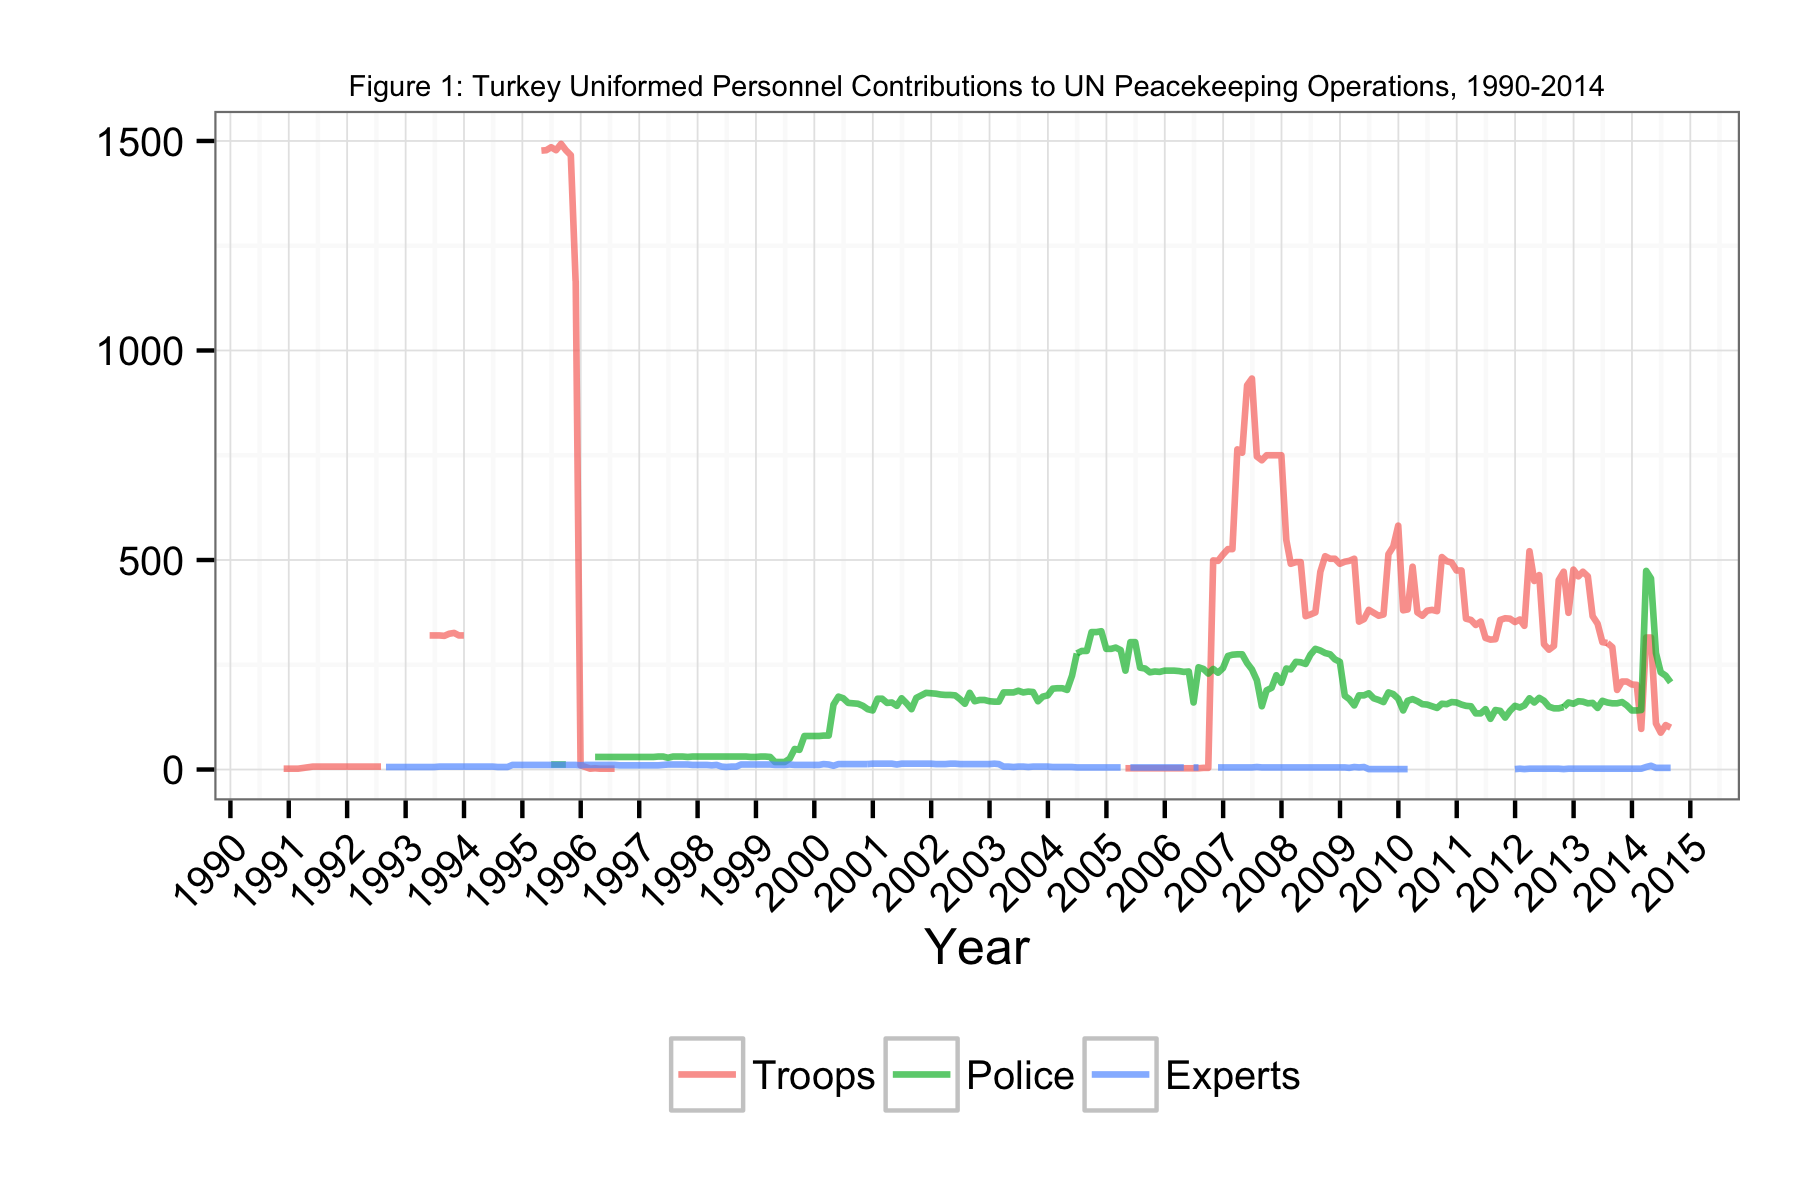

Data behind this chart, as committed beside it:
Date, Troops, Police, Experts
1990-11-30, 2, NA, NA
1990-12-31, 2, NA, NA
1991-01-31, 2, NA, NA
1991-02-28, 2, NA, NA
1991-05-31, 7, NA, NA
1991-06-30, 7, NA, NA
1991-07-31, 7, NA, NA
1991-08-31, 7, NA, NA
1991-09-30, 7, NA, NA
1991-10-31, 7, NA, NA
1991-11-30, 7, NA, NA
1991-12-31, 7, NA, NA
1992-01-31, 7, NA, NA
1992-02-29, 7, NA, NA
1992-03-31, 7, NA, NA
1992-04-30, 7, NA, NA
1992-05-31, 7, NA, NA
1992-06-30, 7, NA, NA
1992-07-31, 7, NA, NA
1992-08-31, NA, NA, 6
1992-09-30, NA, NA, 6
1992-10-31, NA, NA, 6
1992-11-30, NA, NA, 6
1992-12-31, NA, NA, 6
1993-01-31, NA, NA, 6
1993-02-28, NA, NA, 6
1993-03-31, NA, NA, 6
1993-04-30, NA, NA, 6
1993-05-31, 320, NA, 6
1993-06-30, 320, NA, 6
1993-07-31, 320, NA, 7
1993-08-31, 319, NA, 7
1993-09-30, 324, NA, 7
1993-10-31, 326, NA, 7
1993-11-30, 320, NA, 7
1993-12-31, 320, NA, 7
1994-01-31, NA, NA, 7
1994-02-28, NA, NA, 7
1994-03-31, NA, NA, 7
1994-04-30, NA, NA, 7
1994-05-31, NA, NA, 7
1994-06-30, 1497, NA, 7
1994-07-31, NA, NA, 6
1994-08-31, NA, NA, 6
1994-09-30, NA, NA, 6
1994-10-31, NA, NA, 11
1994-11-30, NA, NA, 11
1994-12-31, NA, NA, 11
1995-01-31, NA, NA, 11
1995-02-28, NA, NA, 11
1995-03-31, NA, NA, 11
1995-04-30, 1477, NA, 11
1995-05-31, 1478, NA, 11
1995-06-30, 1485, 12, 11
1995-07-31, 1478, 12, 11
1995-08-31, 1493, 12, 11
1995-09-30, 1478, 12, 11
1995-10-31, 1466, NA, 11
1995-11-30, 1166, NA, 11
1995-12-31, 10, NA, 10
... 224 more rows
